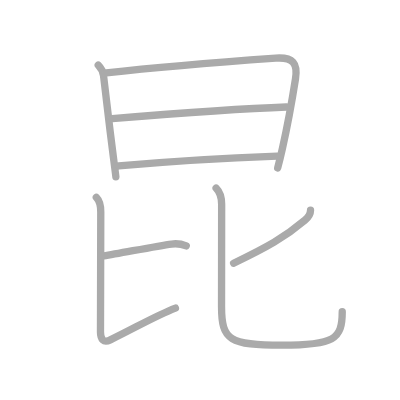
t = 0.00 s
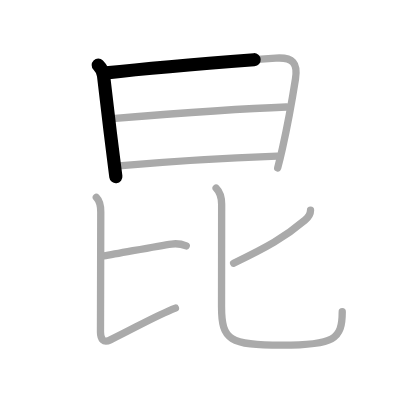
t = 1.50 s
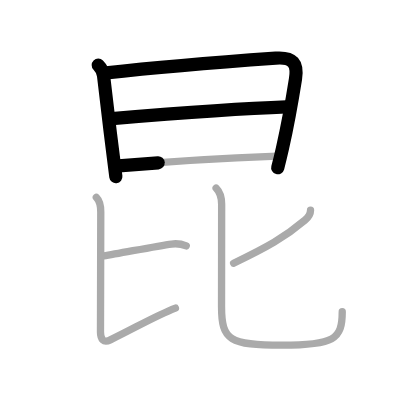
t = 3.25 s
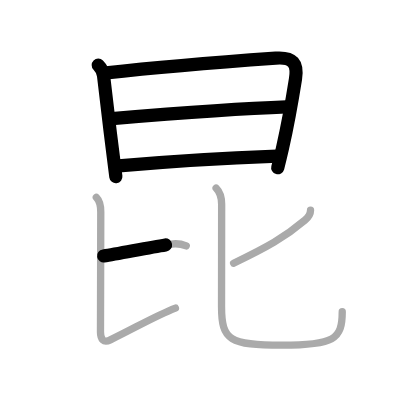
t = 4.75 s
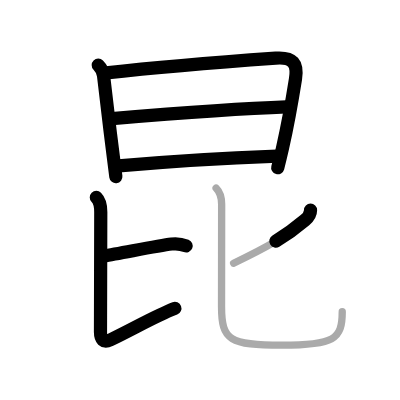
t = 6.50 s
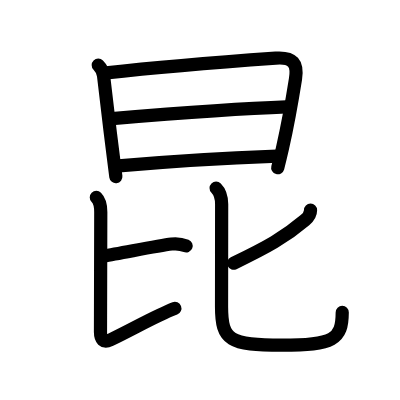
t = 8.00 s

The animated SVG that drew these frames (rendered in a browser with its animation timeline set to each time). Animation: 8 SMIL elements (animate=8); one cycle of 8.00 s.

<?xml version="1.0" standalone="no"?>
<!DOCTYPE svg PUBLIC "-//W3C//DTD SVG 1.1//EN"   "http://www.w3.org/Graphics/SVG/1.1/DTD/svg11.dtd">
<svg width="400px" height="400px"  version="1.1" xmlns="http://www.w3.org/2000/svg">
  <defs>
    <marker id="Triangle" viewBox="0 0 10 10" refX="0" refY="5" markerUnits="strokeWidth" markerWidth="3" style="stroke-opacity:0%;fill:#aaaaaa;" markerHeight="2" orient="auto">
      <path d="M 0 0 L 10 5 L 0 10 z" />
    </marker>
    
    <marker id="Arrow" viewBox="0 0 10 10" refX="5" refY="5" markerUnits="strokeWidth" markerWidth="1.8" style="stroke-opacity:0%;fill:#770000;" markerHeight="2" orient="auto">
      <path d="M 0 4 L 6 4 L 4 1 L 10 5 L 4 9 L 6 6 L 0 6 z" />
        <circle cx="5" cy="5" r="5" />
      </marker>
    
    <marker id="TriangleRed" viewBox="0 0 10 10" refX="0" refY="5" markerUnits="strokeWidth" markerWidth="3" style="stroke-opacity:0%;fill:#CC0000;" markerHeight="2" orient="auto">
      <path d="M 0 0 L 10 5 L 0 10 z" />
    </marker>
    
    <marker id="ArrowRed" viewBox="0 0 10 10" refX="5" refY="5" markerUnits="strokeWidth" markerWidth="1.8" style="stroke-opacity:0%;fill:#CC0000;" markerHeight="2" orient="auto">
      <path d="M 0 4 L 6 4 L 4 1 L 10 5 L 4 9 L 6 6 L 0 6 z" />
        <circle cx="5" cy="5" r="5" />
      </marker>
    
  </defs>
  
  <path style="fill:#ffffff; fill-opacity:100%; fill-rule:evenodd; stroke-width:0;" d="M 0 0 L 400px 0 L 400px 400px L 0 400px L 0 0" />

  <g transform="scale(3.6697247706422 3.6697247706422)">
<path style="fill:none; fill-opacity:0%; fill-rule:evenodd; stroke:#aaaaaa; stroke-opacity:100%; stroke-width: 1.5pt; stroke-linejoin:round; stroke-linecap:round;" d="M26.77 17.75c0.8 0.81 1.29 1.49 1.45 2.92c0.53 4.71 1.74 14.95 2.76 22.81c0.35 2.71 0.59 4.56 0.59 4.68"></path>
<path style="fill:none; fill-opacity:0%; fill-rule:evenodd; stroke:#aaaaaa; stroke-opacity:100%; stroke-width: 1.5pt; stroke-linejoin:round; stroke-linecap:round;" d="M28.97 19.86c12.16-1.36 34.68-3.2 46.16-4.02c4.74-0.34 6.06 1.43 5.39 5.67c-0.54 3.42-1.83 11.28-3.57 18.98c-0.42 1.85-0.85 3.64-1.28 5.27"></path>
<path style="fill:none; fill-opacity:0%; fill-rule:evenodd; stroke:#aaaaaa; stroke-opacity:100%; stroke-width: 1.5pt; stroke-linejoin:round; stroke-linecap:round;" d="M30.56 32.32c13.06-1.07 37.69-2.82 47.47-3.17"></path>
<path style="fill:none; fill-opacity:0%; fill-rule:evenodd; stroke:#aaaaaa; stroke-opacity:100%; stroke-width: 1.5pt; stroke-linejoin:round; stroke-linecap:round;" d="M32.35 45.22c10.65-0.97 31.53-2.28 43.16-2.69"></path>
<path style="fill:none; fill-opacity:0%; fill-rule:evenodd; stroke:#aaaaaa; stroke-opacity:100%; stroke-width: 1.5pt; stroke-linejoin:round; stroke-linecap:round;" d="M28.25 69.75C33 69 42.75 67 46.75 66.5c1.49-0.19 2.75 0 4 0.5"></path>
<path style="fill:none; fill-opacity:0%; fill-rule:evenodd; stroke:#aaaaaa; stroke-opacity:100%; stroke-width: 1.5pt; stroke-linejoin:round; stroke-linecap:round;" d="M26.25 53.79c0.92 0.92 1.21 2.34 1.21 3.99c0 6.97-0.08 26.72-0.08 32.72c0 1.87 0.77 3.04 2.69 2.11C37.25 89.12 42.5 86 47.8 83.96"></path>
<path style="fill:none; fill-opacity:0%; fill-rule:evenodd; stroke:#aaaaaa; stroke-opacity:100%; stroke-width: 1.5pt; stroke-linejoin:round; stroke-linecap:round;" d="M84.62 57.28c0 0.97-0.5 1.85-1.52 2.71c-5.54 4.7-10.35 7.38-19.44 11.74"></path>
<path style="fill:none; fill-opacity:0%; fill-rule:evenodd; stroke:#aaaaaa; stroke-opacity:100%; stroke-width: 1.5pt; stroke-linejoin:round; stroke-linecap:round;" d="M58.89 51.25c0.99 0.99 1.51 2.38 1.51 4.41c0 5.09-0.03 23.61-0.03 27.96c0 9.12 2.25 10.44 16.42 10.44c14.21 0 16.47-1.57 16.47-9.12"></path>

<path style="fill:none; fill-opacity:0%; fill-rule:evenodd; stroke:#000000; stroke-opacity:100%; stroke-width: 2.7pt; stroke-linejoin:round; stroke-linecap:round;" d="M26.77 17.75c0.8 0.81 1.29 1.49 1.45 2.92c0.53 4.71 1.74 14.95 2.76 22.81c0.35 2.71 0.59 4.56 0.59 4.68" pathLength="100" stroke-dashoffset="100" stroke-dasharray="100 105"><animate id="dashAnim1" attributeName="stroke-dashoffset" from="100" to="0" dur="1s" calcMode="linear" fill="freeze"/></path>
<path style="fill:none; fill-opacity:0%; fill-rule:evenodd; stroke:#000000; stroke-opacity:100%; stroke-width: 2.7pt; stroke-linejoin:round; stroke-linecap:round;" d="M28.97 19.86c12.16-1.36 34.68-3.2 46.16-4.02c4.74-0.34 6.06 1.43 5.39 5.67c-0.54 3.42-1.83 11.28-3.57 18.98c-0.42 1.85-0.85 3.64-1.28 5.27" pathLength="100" stroke-dashoffset="100" stroke-dasharray="100 105"><animate id="dashAnim2" attributeName="stroke-dashoffset" from="100" to="0" dur="1s" calcMode="linear" begin="dashAnim1.end" fill="freeze"/></path>
<path style="fill:none; fill-opacity:0%; fill-rule:evenodd; stroke:#000000; stroke-opacity:100%; stroke-width: 2.7pt; stroke-linejoin:round; stroke-linecap:round;" d="M30.56 32.32c13.06-1.07 37.69-2.82 47.47-3.17" pathLength="100" stroke-dashoffset="100" stroke-dasharray="100 105"><animate id="dashAnim3" attributeName="stroke-dashoffset" from="100" to="0" dur="1s" calcMode="linear" begin="dashAnim2.end" fill="freeze"/></path>
<path style="fill:none; fill-opacity:0%; fill-rule:evenodd; stroke:#000000; stroke-opacity:100%; stroke-width: 2.7pt; stroke-linejoin:round; stroke-linecap:round;" d="M32.35 45.22c10.65-0.97 31.53-2.28 43.16-2.69" pathLength="100" stroke-dashoffset="100" stroke-dasharray="100 105"><animate id="dashAnim4" attributeName="stroke-dashoffset" from="100" to="0" dur="1s" calcMode="linear" begin="dashAnim3.end" fill="freeze"/></path>
<path style="fill:none; fill-opacity:0%; fill-rule:evenodd; stroke:#000000; stroke-opacity:100%; stroke-width: 2.7pt; stroke-linejoin:round; stroke-linecap:round;" d="M28.25 69.75C33 69 42.75 67 46.75 66.5c1.49-0.19 2.75 0 4 0.5" pathLength="100" stroke-dashoffset="100" stroke-dasharray="100 105"><animate id="dashAnim5" attributeName="stroke-dashoffset" from="100" to="0" dur="1s" calcMode="linear" begin="dashAnim4.end" fill="freeze"/></path>
<path style="fill:none; fill-opacity:0%; fill-rule:evenodd; stroke:#000000; stroke-opacity:100%; stroke-width: 2.7pt; stroke-linejoin:round; stroke-linecap:round;" d="M26.25 53.79c0.92 0.92 1.21 2.34 1.21 3.99c0 6.97-0.08 26.72-0.08 32.72c0 1.87 0.77 3.04 2.69 2.11C37.25 89.12 42.5 86 47.8 83.96" pathLength="100" stroke-dashoffset="100" stroke-dasharray="100 105"><animate id="dashAnim6" attributeName="stroke-dashoffset" from="100" to="0" dur="1s" calcMode="linear" begin="dashAnim5.end" fill="freeze"/></path>
<path style="fill:none; fill-opacity:0%; fill-rule:evenodd; stroke:#000000; stroke-opacity:100%; stroke-width: 2.7pt; stroke-linejoin:round; stroke-linecap:round;" d="M84.62 57.28c0 0.97-0.5 1.85-1.52 2.71c-5.54 4.7-10.35 7.38-19.44 11.74" pathLength="100" stroke-dashoffset="100" stroke-dasharray="100 105"><animate id="dashAnim7" attributeName="stroke-dashoffset" from="100" to="0" dur="1s" calcMode="linear" begin="dashAnim6.end" fill="freeze"/></path>
<path style="fill:none; fill-opacity:0%; fill-rule:evenodd; stroke:#000000; stroke-opacity:100%; stroke-width: 2.7pt; stroke-linejoin:round; stroke-linecap:round;" d="M58.89 51.25c0.99 0.99 1.51 2.38 1.51 4.41c0 5.09-0.03 23.61-0.03 27.96c0 9.12 2.25 10.44 16.42 10.44c14.21 0 16.47-1.57 16.47-9.12" pathLength="100" stroke-dashoffset="100" stroke-dasharray="100 105"><animate id="dashAnim8" attributeName="stroke-dashoffset" from="100" to="0" dur="1s" calcMode="linear" begin="dashAnim7.end" fill="freeze"/></path>

</g>

</svg>  
          
